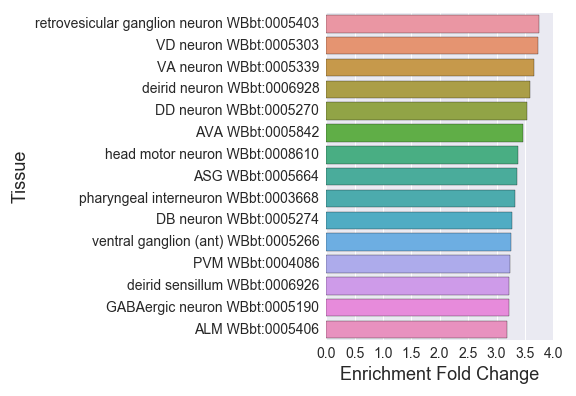

Source data for this figure (header and first rows):
#Larva_Pan_Neuronal_Enriched_W
, Tissue, Expected, Observed, Fold Change, Q value, Enrichment Fold Change
0, outer labial neuron WBbt:0006801, 12.75, 40.0, 3.137, 1.9412868408660066e-12, 3.137
1, nervous system WBbt:0005735, 422.4, 615.0, 1.456, 2.0023864976862367e-61, 1.456
2, cholinergic neuron WBbt:0006840, 48.18, 136.0, 2.823, 7.033983768480359e-34, 2.823
3, embryonic cell WBbt:0007028, 134, 246.0, 1.835, 8.01400918438479e-27, 1.835
4, anterior ganglion (post) WBbt:0005371, 30.47, 83.0, 2.724, 1.629296117633678e-19, 2.724
5, glutamatergic neuron WBbt:0006829, 16.15, 50.0, 3.095, 7.280607182782015e-15, 3.095
6, DD neuron WBbt:0005270, 8.785, 31.0, 3.529, 9.538639020178119e-12, 3.529
7, AVA WBbt:0005842, 7.227, 25.0, 3.459, 1.1025687209775576e-09, 3.459
8, interneuron WBbt:0005113, 74.82, 185.0, 2.473, 2.793259883680102e-37, 2.473
9, PHA WBbt:0007807, 12.33, 37.0, 3.001, 4.809626190561884e-11, 3.001
10, muscle cell WBbt:0003675, 195.5, 222.0, 1.135, 0.01506, 1.135
11, AFD WBbt:0005662, 7.793, 22.0, 2.823, 1.0216104491361559e-06, 2.823
12, outer labial sensillum WBbt:0005501, 14.45, 40.0, 2.768, 1.7605425538045013e-10, 2.768
13, HSN WBbt:0006830, 15.3, 39.0, 2.548, 4.767215447574454e-09, 2.548
14, posterior lateral ganglion WBbt:0005465, 24.09, 75.0, 3.113, 8.097000518298983e-22, 3.113
15, VD neuron WBbt:0005303, 7.51, 28.0, 3.728, 1.3456771133499944e-11, 3.728
16, amphid sensillum WBbt:0005391, 95.08, 173.0, 1.82, 1.5355672331720655e-17, 1.82
17, corpus WBbt:0003733, 24.8, 45.0, 1.815, 2.727667500596245e-05, 1.815
18, ventral ganglion (post) WBbt:0005264, 18.42, 53.0, 2.877, 4.865752261997978e-14, 2.877
19, retrovesicular ganglion neuron WBbt:0005…, 13.89, 52.0, 3.745, 5.684249010993194e-20, 3.745
20, pharyngeal interneuron WBbt:0003668, 9.636, 32.0, 3.321, 3.269645148812981e-11, 3.321
21, ALM WBbt:0005406, 12.89, 41.0, 3.18, 6.045888658321837e-13, 3.18
22, muscular system WBbt:0005737, 262, 286.0, 1.092, 0.03907, 1.092
23, PLM WBbt:0005490, 12.75, 38.0, 2.98, 3.5544692085314686e-11, 2.98
24, deirid neuron WBbt:0006928, 8.36, 30.0, 3.588, 1.0843701484365857e-11, 3.588
25, ASE WBbt:0005663, 20.4, 50.0, 2.45, 2.0067868857460297e-10, 2.45
26, deirid sensillum WBbt:0006926, 9.636, 31.0, 3.217, 1.7605425538045013e-10, 3.217
27, ADF WBbt:0005660, 11.48, 23.0, 2.004, 0.0004655, 2.004
28, ventral ganglion (ant) WBbt:0005266, 14.74, 48.0, 3.257, 2.1681803563077586e-15, 3.257
29, DB neuron WBbt:0005274, 7.935, 26.0, 3.277, 2.4707920411279397e-09, 3.277
30, ray neuron WBbt:0006971, 7.652, 16.0, 2.091, 0.001718, 2.091
31, anterior ganglion WBbt:0005375, 37.55, 90.0, 2.397, 7.366022345427288e-17, 2.397
32, DA neuron WBbt:0005278, 9.636, 30.0, 3.113, 8.679900002154932e-10, 3.113
33, mechanosensory neuron WBbt:0008431, 48.46, 129.0, 2.662, 4.3240051351307643e-29, 2.662
34, lateral ganglion WBbt:0005105, 71.98, 165.0, 2.292, 1.380026317809365e-28, 2.292
35, head motor neuron WBbt:0008610, 19.27, 65.0, 3.373, 2.2038044941219985e-21, 3.373
36, PQR WBbt:0004096, 7.935, 22.0, 2.772, 1.4842030045504556e-06, 2.772
37, ASG WBbt:0005664, 8.644, 29.0, 3.355, 1.7605425538045013e-10, 3.355
38, chemosensory neuron WBbt:0005837, 54.55, 120.0, 2.2, 7.516263170400981e-19, 2.2
39, dopaminergic neuron WBbt:0006746, 14.88, 42.0, 2.823, 3.175518199425715e-11, 2.823
40, ADL WBbt:0005661, 14.88, 37.0, 2.487, 2.4644328844554377e-08, 2.487
41, dorsal ganglion WBbt:0005214, 17.57, 53.0, 3.016, 4.458378793230516e-15, 3.016
42, carbon dioxide sensory neuron WBbt:00084…, 27.35, 72.0, 2.633, 4.0362711308702817e-16, 2.633
43, dorsal nerve cord WBbt:0006750, 37.13, 92.0, 2.478, 2.6940279043709167e-18, 2.478
44, head WBbt:0005739, 368.8, 525.0, 1.423, 1.0246527556488678e-36, 1.423
45, tail WBbt:0005741, 237.2, 386.0, 1.627, 2.1463454977796087e-34, 1.627
46, VA neuron WBbt:0005339, 7.368, 27.0, 3.664, 4.809626190561884e-11, 3.664
47, odorsensory neuron WBbt:0005839, 30.04, 72.0, 2.397, 1.1446097915382225e-13, 2.397
48, nociceptor neuron WBbt:0008434, 14.6, 43.0, 2.946, 4.0459602682594805e-12, 2.946
49, ASI WBbt:0005666, 19.7, 51.0, 2.589, 1.376756649727592e-11, 2.589
50, AWC WBbt:0005672, 16.15, 33.0, 2.043, 2.189798108231704e-05, 2.043
51, ventral nerve cord WBbt:0005829, 64.62, 122.0, 1.888, 1.5872165916869682e-13, 1.888
52, nerve ring neuron WBbt:0006974, 59.51, 135.0, 2.268, 1.3527362938350685e-22, 2.268
53, serotonergic neuron WBbt:0006837, 33.02, 83.0, 2.514, 5.2260564245108235e-17, 2.514
54, preanal ganglion neuron WBbt:0005447, 20.69, 50.0, 2.417, 3.459611515228407e-10, 2.417
55, AWB WBbt:0005671, 10.49, 25.0, 2.384, 9.44656567295871e-06, 2.384
56, terminal bulb WBbt:0003732, 28.2, 47.0, 1.667, 0.000194, 1.667
57, ASK WBbt:0005668, 14.88, 43.0, 2.89, 8.616616159170302e-12, 2.89
58, osmosensory neuron WBbt:0008433, 14.6, 43.0, 2.946, 4.0459602682594805e-12, 2.946
... 23 more rows
